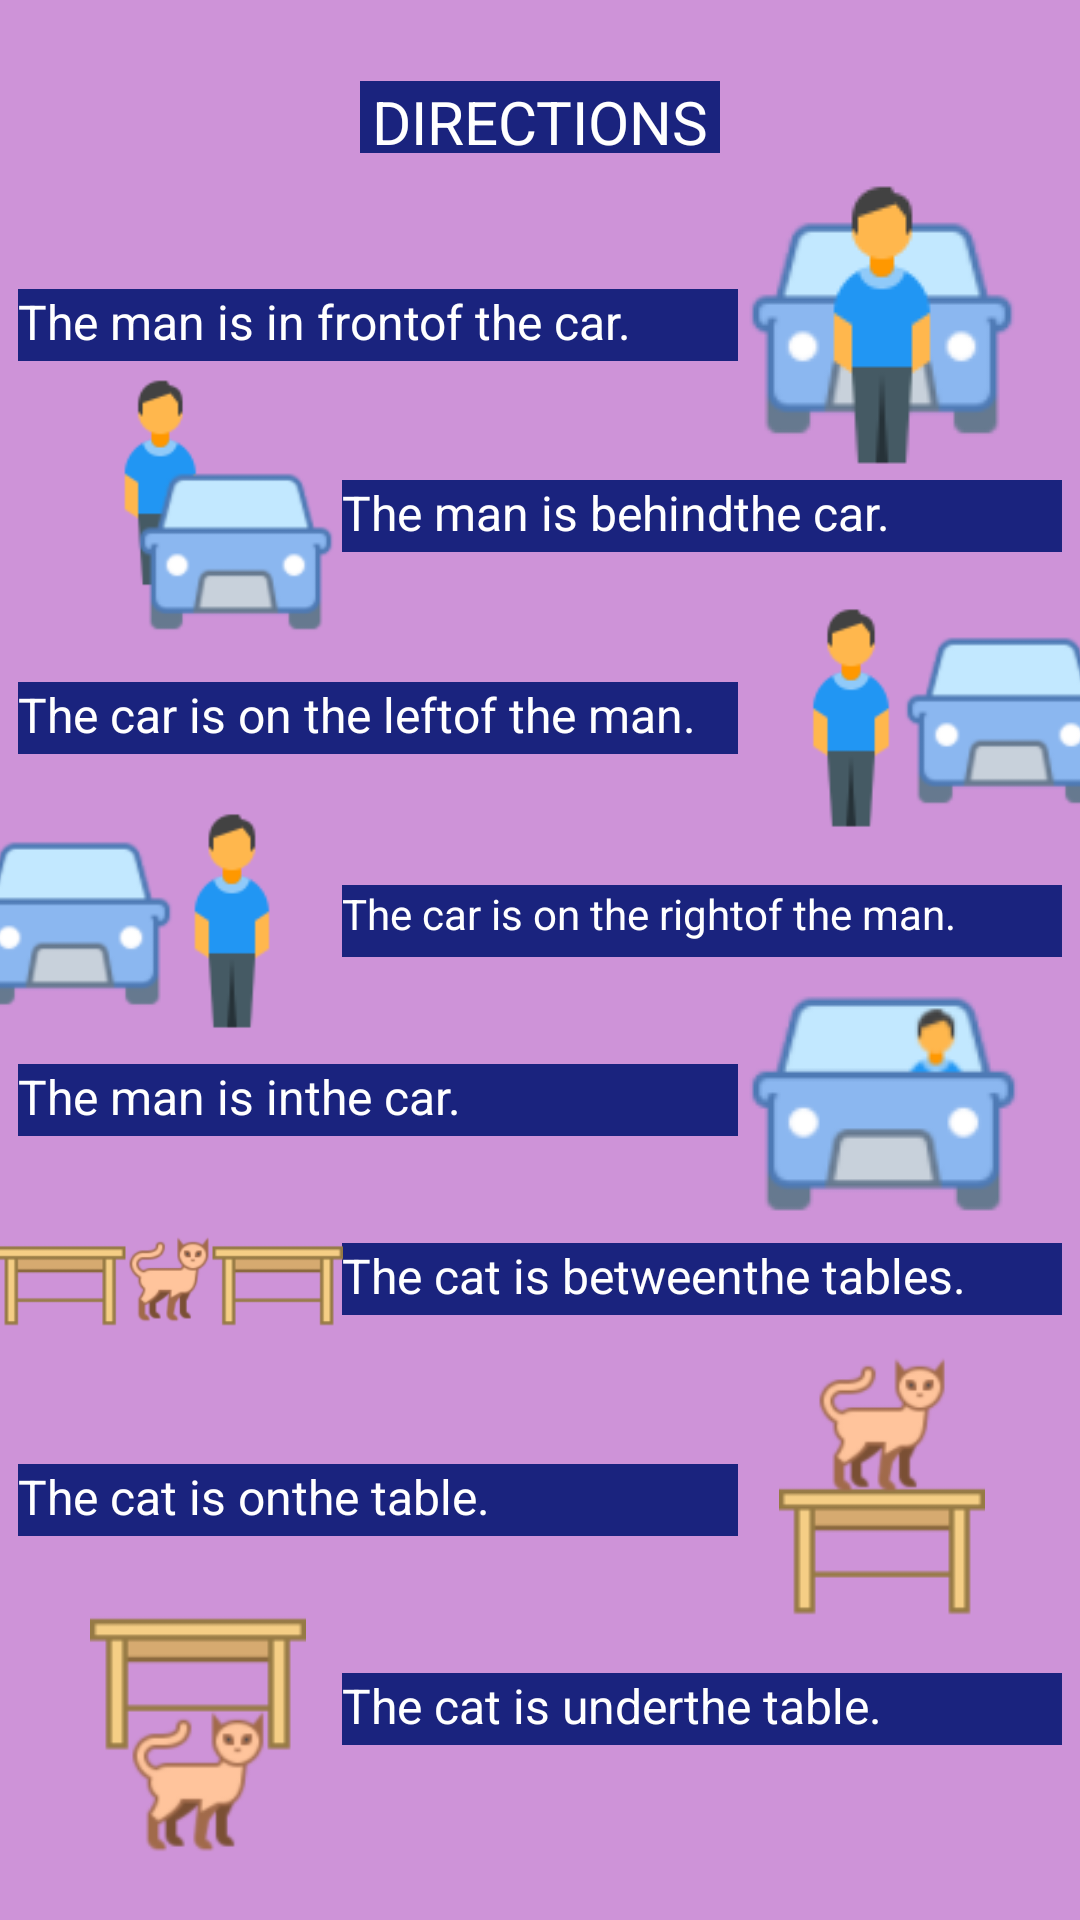

Produce the Android XML layout that renders to this screen, including the resource entries it uses.
<!-- AndroidManifest.xml: application theme Theme.PROJE -->
<!-- res/layout/activity_directions_learn.xml -->
<?xml version="1.0" encoding="utf-8"?>
<androidx.constraintlayout.widget.ConstraintLayout xmlns:android="http://schemas.android.com/apk/res/android"
    xmlns:app="http://schemas.android.com/apk/res-auto"
    xmlns:tools="http://schemas.android.com/tools"
    android:layout_width="match_parent"
    android:layout_height="match_parent"
    android:background="#CE93D8"
    tools:context=".directionsLearnActivity">

    <TextView
        android:id="@+id/directLtxt8"
        android:layout_width="240dp"
        android:layout_height="24dp"
        android:background="#1A237E"
        android:text="@string/directionsLUnder"
        android:textAlignment="textStart"
        android:textColor="#FFFFFF"
        android:textSize="16sp"
        app:layout_constraintBottom_toBottomOf="parent"
        app:layout_constraintEnd_toEndOf="@+id/directLtxt6"
        app:layout_constraintHorizontal_bias="1"
        app:layout_constraintStart_toStartOf="parent"
        app:layout_constraintTop_toBottomOf="@+id/directLtxt7"
        app:layout_constraintVertical_bias="0.44" />

    <TextView
        android:id="@+id/directLtxt7"
        android:layout_width="240dp"
        android:layout_height="24dp"
        android:background="#1A237E"
        android:text="@string/directionsLOn"
        android:textColor="#FFFFFF"
        android:textSize="16sp"
        app:layout_constraintBottom_toBottomOf="parent"
        app:layout_constraintEnd_toEndOf="parent"
        app:layout_constraintHorizontal_bias="0.0"
        app:layout_constraintStart_toStartOf="@+id/directLtxt5"
        app:layout_constraintTop_toBottomOf="@+id/directLtxt6"
        app:layout_constraintVertical_bias="0.28" />

    <TextView
        android:id="@+id/directLtxt6"
        android:layout_width="240dp"
        android:layout_height="24dp"
        android:background="#1A237E"
        android:text="@string/directionsLBetween"
        android:textAlignment="textStart"
        android:textColor="#FFFFFF"
        android:textSize="16sp"
        app:layout_constraintBottom_toBottomOf="parent"
        app:layout_constraintEnd_toEndOf="@+id/directLtxt4"
        app:layout_constraintHorizontal_bias="1"
        app:layout_constraintStart_toStartOf="parent"
        app:layout_constraintTop_toBottomOf="@+id/directLtxt5"
        app:layout_constraintVertical_bias="0.15" />

    <TextView
        android:id="@+id/directLtxt5"
        android:layout_width="240dp"
        android:layout_height="24dp"
        android:background="#1A237E"
        android:text="@string/directionsLIn"
        android:textColor="#FFFFFF"
        android:textSize="16sp"
        app:layout_constraintBottom_toBottomOf="parent"
        app:layout_constraintEnd_toEndOf="parent"
        app:layout_constraintHorizontal_bias="0"
        app:layout_constraintStart_toStartOf="@+id/directLtxt3"
        app:layout_constraintTop_toBottomOf="@+id/directLtxt4"
        app:layout_constraintVertical_bias="0.12" />

    <TextView
        android:id="@+id/directLtxt4"
        android:layout_width="240dp"
        android:layout_height="24dp"
        android:background="#1A237E"
        android:text="@string/directionsLRight"
        android:textAlignment="textStart"
        android:textColor="#FFFFFF"
        android:textSize="14sp"
        app:layout_constraintBottom_toBottomOf="parent"
        app:layout_constraintEnd_toEndOf="@+id/directLtxt2"
        app:layout_constraintHorizontal_bias="1"
        app:layout_constraintStart_toStartOf="parent"
        app:layout_constraintTop_toBottomOf="@+id/directLtxt3"
        app:layout_constraintVertical_bias="0.12" />

    <TextView
        android:id="@+id/directLtxt3"
        android:layout_width="240dp"
        android:layout_height="24dp"
        android:background="#1A237E"
        android:text="@string/directionsLLeft"
        android:textColor="#FFFFFF"
        android:textSize="16sp"
        app:layout_constraintBottom_toBottomOf="parent"
        app:layout_constraintEnd_toEndOf="parent"
        app:layout_constraintHorizontal_bias="0"
        app:layout_constraintStart_toStartOf="@+id/directLtxt1"
        app:layout_constraintTop_toBottomOf="@+id/directLtxt2"
        app:layout_constraintVertical_bias="0.1" />

    <TextView
        android:id="@+id/directLtxt2"
        android:layout_width="240dp"
        android:layout_height="24dp"
        android:background="#1A237E"
        android:text="@string/directionsLBehind"
        android:textAlignment="textStart"
        android:textColor="#FFFFFF"
        android:textSize="16sp"
        app:layout_constraintBottom_toBottomOf="parent"
        app:layout_constraintEnd_toEndOf="parent"
        app:layout_constraintHorizontal_bias="0.95"
        app:layout_constraintStart_toStartOf="parent"
        app:layout_constraintTop_toBottomOf="@+id/directLtxt1"
        app:layout_constraintVertical_bias="0.08" />

    <TextView
        android:id="@+id/directLtxt1"
        android:layout_width="240dp"
        android:layout_height="24dp"
        android:background="#1A237E"
        android:text="@string/directionsLFront"
        android:textColor="#FFFFFF"
        android:textSize="16sp"
        app:layout_constraintBottom_toBottomOf="parent"
        app:layout_constraintEnd_toEndOf="parent"
        app:layout_constraintHorizontal_bias="0.05"
        app:layout_constraintStart_toStartOf="parent"
        app:layout_constraintTop_toBottomOf="@+id/directLtitle"
        app:layout_constraintVertical_bias="0.08" />

    <TextView
        android:id="@+id/directLtitle"
        android:layout_width="120dp"
        android:layout_height="24dp"
        android:background="#1A237E"
        android:text="@string/directionsLtitle"
        android:textAlignment="center"
        android:textColor="#FFFFFF"
        android:textSize="20sp"
        app:layout_constraintBottom_toBottomOf="parent"
        app:layout_constraintEnd_toEndOf="parent"
        app:layout_constraintStart_toStartOf="parent"
        app:layout_constraintTop_toTopOf="parent"
        app:layout_constraintVertical_bias="0.044" />

    <ImageView
        android:id="@+id/directLimg1"
        android:layout_width="96dp"
        android:layout_height="96dp"
        app:layout_constraintBottom_toBottomOf="@+id/directLtxt1"
        app:layout_constraintEnd_toEndOf="@+id/directLtxt2"
        app:layout_constraintHorizontal_bias="0.0"
        app:layout_constraintStart_toEndOf="@+id/directLtxt1"
        app:layout_constraintTop_toTopOf="@+id/directLtxt1"
        app:srcCompat="@drawable/in_front_of" />

    <ImageView
        android:id="@+id/directLimg2"
        android:layout_width="96dp"
        android:layout_height="96dp"
        app:layout_constraintBottom_toBottomOf="@+id/directLtxt2"
        app:layout_constraintEnd_toStartOf="@+id/directLtxt2"
        app:layout_constraintHorizontal_bias="1.0"
        app:layout_constraintStart_toStartOf="@+id/directLtxt1"
        app:layout_constraintTop_toTopOf="@+id/directLtxt2"
        app:layout_constraintVertical_bias="0.5"
        app:srcCompat="@drawable/behind" />

    <ImageView
        android:id="@+id/directLimg3"
        android:layout_width="128dp"
        android:layout_height="96dp"
        app:layout_constraintBottom_toBottomOf="@+id/directLtxt3"
        app:layout_constraintEnd_toEndOf="@+id/directLtxt2"
        app:layout_constraintHorizontal_bias="0.0"
        app:layout_constraintStart_toEndOf="@+id/directLtxt3"
        app:layout_constraintTop_toTopOf="@+id/directLtxt3"
        app:srcCompat="@drawable/car_onthe_left" />

    <ImageView
        android:id="@+id/directLimg4"
        android:layout_width="128dp"
        android:layout_height="96dp"
        app:layout_constraintBottom_toBottomOf="@+id/directLtxt4"
        app:layout_constraintEnd_toStartOf="@+id/directLtxt4"
        app:layout_constraintHorizontal_bias="1.0"
        app:layout_constraintStart_toStartOf="@+id/directLtxt3"
        app:layout_constraintTop_toTopOf="@+id/directLtxt4"
        app:srcCompat="@drawable/car_onthe_right" />

    <ImageView
        android:id="@+id/directLimg6"
        android:layout_width="116dp"
        android:layout_height="96dp"
        app:layout_constraintBottom_toBottomOf="@+id/directLtxt6"
        app:layout_constraintEnd_toStartOf="@+id/directLtxt6"
        app:layout_constraintHorizontal_bias="1.0"
        app:layout_constraintStart_toStartOf="@+id/directLtxt5"
        app:layout_constraintTop_toTopOf="@+id/directLtxt6"
        app:srcCompat="@drawable/between" />

    <ImageView
        android:id="@+id/directLimg7"
        android:layout_width="96dp"
        android:layout_height="96dp"
        app:layout_constraintBottom_toBottomOf="@+id/directLtxt7"
        app:layout_constraintEnd_toEndOf="@+id/directLtxt6"
        app:layout_constraintHorizontal_bias="0.0"
        app:layout_constraintStart_toEndOf="@+id/directLtxt7"
        app:layout_constraintTop_toTopOf="@+id/directLtxt7"
        app:srcCompat="@drawable/on" />

    <ImageView
        android:id="@+id/directLimg8"
        android:layout_width="96dp"
        android:layout_height="96dp"
        app:layout_constraintBottom_toBottomOf="@+id/directLtxt8"
        app:layout_constraintEnd_toStartOf="@+id/directLtxt8"
        app:layout_constraintHorizontal_bias="1.0"
        app:layout_constraintStart_toStartOf="@+id/directLtxt7"
        app:layout_constraintTop_toTopOf="@+id/directLtxt8"
        app:srcCompat="@drawable/under" />

    <ImageView
        android:id="@+id/directLimg5"
        android:layout_width="wrap_content"
        android:layout_height="wrap_content"
        app:layout_constraintBottom_toBottomOf="@+id/directLtxt5"
        app:layout_constraintEnd_toEndOf="@+id/directLtxt4"
        app:layout_constraintHorizontal_bias="0.0"
        app:layout_constraintStart_toEndOf="@+id/directLtxt5"
        app:layout_constraintTop_toTopOf="@+id/directLtxt5"
        app:srcCompat="@drawable/manincar" />

</androidx.constraintlayout.widget.ConstraintLayout>
<!-- resources referenced by this layout -->
<resources>
  <!-- drawable behind: png bitmap (drawable, 5236 bytes) -->
  <!-- drawable between: png bitmap (drawable, 6100 bytes) -->
  <!-- drawable car_onthe_left: png bitmap (drawable, 5706 bytes) -->
  <!-- drawable car_onthe_right: png bitmap (drawable, 5710 bytes) -->
  <!-- drawable in_front_of: png bitmap (drawable, 5380 bytes) -->
  <!-- drawable manincar: png bitmap (drawable, 4500 bytes) -->
  <!-- drawable on: png bitmap (drawable, 5949 bytes) -->
  <!-- drawable under: png bitmap (drawable, 5922 bytes) -->
  <string name="directionsLBehind">The man is "behind" the car.</string>
  <string name="directionsLBetween">The cat is "between" the tables.</string>
  <string name="directionsLFront">The man is in "front" of the car.</string>
  <string name="directionsLIn">The man is "in" the car.</string>
  <string name="directionsLLeft">The car is on the "left" of the man.</string>
  <string name="directionsLOn">The cat is "on" the table. </string>
  <string name="directionsLRight">The car is on the "right" of the man.</string>
  <string name="directionsLUnder">The cat is "under" the table.</string>
  <string name="directionsLtitle">DIRECTIONS</string>
  <style name="Theme.PROJE" parent="Theme.MaterialComponents.DayNight.NoActionBar">
          
          <item name="colorPrimary">@color/purple_500</item>
          <item name="colorPrimaryVariant">@color/orange</item>
          <item name="colorOnPrimary">@color/white</item>
          
          <item name="colorSecondary">@color/teal_200</item>
          <item name="colorSecondaryVariant">@color/teal_700</item>
          <item name="colorOnSecondary">@color/black</item>
          
          <item name="android:statusBarColor">?attr/colorPrimaryVariant</item>
          
      </style>
  <color name="purple_500">#FF6200EE</color>
  <color name="orange">#FF6D00</color>
  <color name="white">#FFFFFFFF</color>
  <color name="teal_200">#FF03DAC5</color>
  <color name="teal_700">#FF018786</color>
  <color name="black">#FF000000</color>
</resources>
